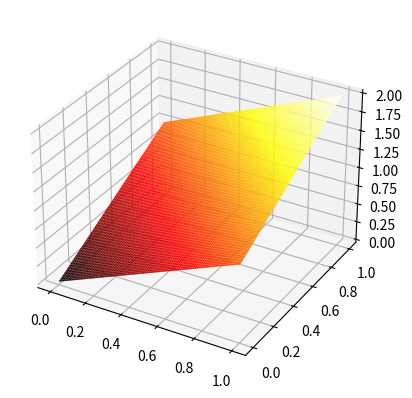

Here is the Python script that generated this plot:
import numpy as np 
import matplotlib.pyplot as plt
from mpl_toolkits.mplot3d import Axes3D

x=np.linspace(0,1,100)
y=np.linspace(0,1,100)
z=np.eye(100)

for i in range(x.size):
    for j in range(y.size):
        z[i][j]=x[i]+y[j]

print(z.shape)

fig=plt.figure()
ax=Axes3D(fig)
x,y=np.meshgrid(x,y)


ax=fig.add_subplot(111,projection="3d")
ax.plot_surface(x,y,z,rstride=1, cstride=1, cmap='hot')



plt.show()


